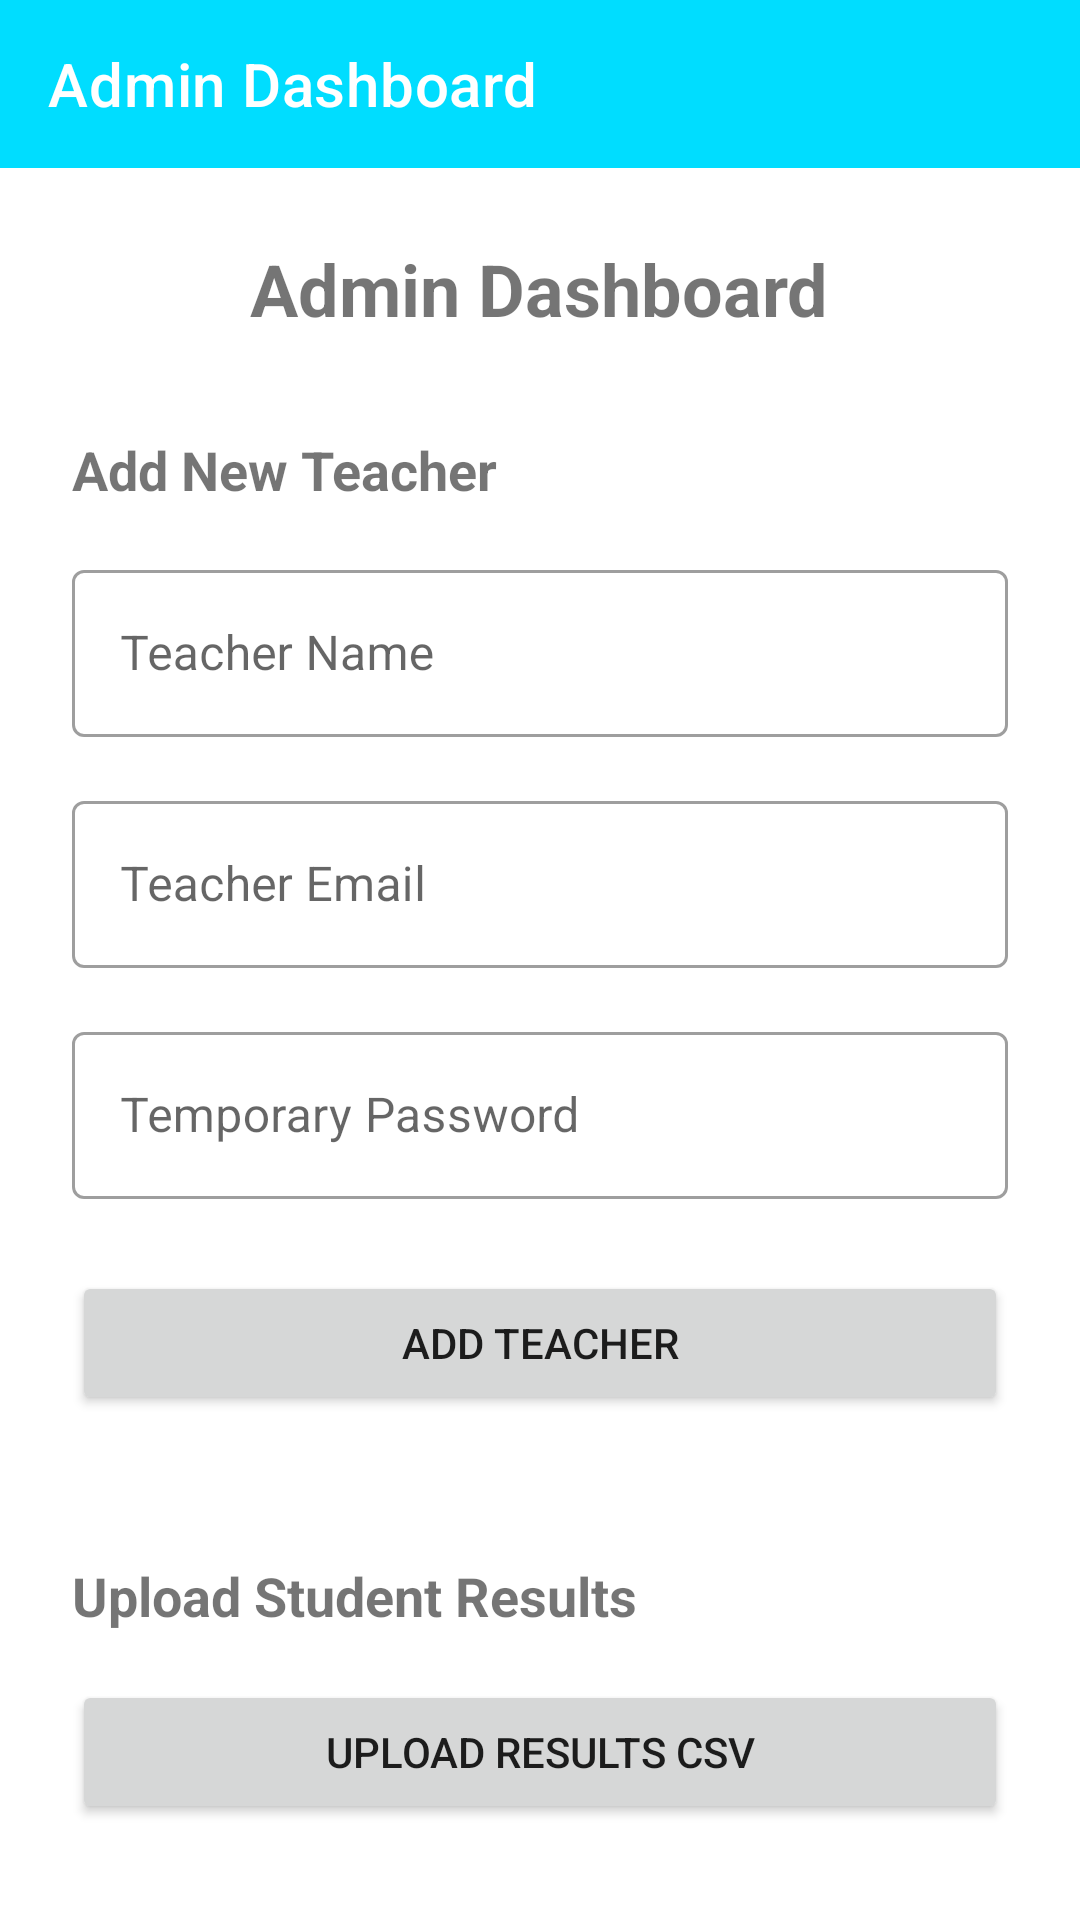

Write the Android layout XML for this screen, with the resource values it uses.
<!-- AndroidManifest.xml: application theme AppTheme -->
<!-- res/layout/activity_admin_dashboard_new.xml -->
<?xml version="1.0" encoding="utf-8"?>
<androidx.drawerlayout.widget.DrawerLayout xmlns:android="http://schemas.android.com/apk/res/android"
    xmlns:app="http://schemas.android.com/apk/res-auto"
    android:id="@+id/drawer_layout"
    android:layout_width="match_parent"
    android:layout_height="match_parent">

    
    <LinearLayout
        android:layout_width="match_parent"
        android:layout_height="match_parent"
        android:orientation="vertical">

        <androidx.appcompat.widget.Toolbar
            android:id="@+id/toolbar"
            android:layout_width="match_parent"
            android:layout_height="?attr/actionBarSize"
            android:background="?attr/colorPrimary"
            android:theme="@style/ThemeOverlay.AppCompat.Dark.ActionBar"
            app:title="Admin Dashboard" />

        <ScrollView
            android:layout_width="match_parent"
            android:layout_height="match_parent"
            android:padding="24dp">

            <LinearLayout
                android:layout_width="match_parent"
                android:layout_height="wrap_content"
                android:orientation="vertical">

                <TextView
                    android:layout_width="wrap_content"
                    android:layout_height="wrap_content"
                    android:text="Admin Dashboard"
                    android:textSize="24sp"
                    android:textStyle="bold"
                    android:layout_marginBottom="32dp"
                    android:gravity="center"
                    android:layout_gravity="center" />

                <TextView
                    android:layout_width="wrap_content"
                    android:layout_height="wrap_content"
                    android:text="Add New Teacher"
                    android:textSize="18sp"
                    android:textStyle="bold"
                    android:layout_marginBottom="16dp" />

                <com.google.android.material.textfield.TextInputLayout
                    android:layout_width="match_parent"
                    android:layout_height="wrap_content"
                    android:layout_marginBottom="16dp"
                    style="@style/Widget.MaterialComponents.TextInputLayout.OutlinedBox">

                    <com.google.android.material.textfield.TextInputEditText
                        android:id="@+id/etTeacherName"
                        android:layout_width="match_parent"
                        android:layout_height="wrap_content"
                        android:hint="Teacher Name"
                        android:inputType="textPersonName" />

                </com.google.android.material.textfield.TextInputLayout>

                <com.google.android.material.textfield.TextInputLayout
                    android:layout_width="match_parent"
                    android:layout_height="wrap_content"
                    android:layout_marginBottom="16dp"
                    style="@style/Widget.MaterialComponents.TextInputLayout.OutlinedBox">

                    <com.google.android.material.textfield.TextInputEditText
                        android:id="@+id/etTeacherEmail"
                        android:layout_width="match_parent"
                        android:layout_height="wrap_content"
                        android:hint="Teacher Email"
                        android:inputType="textEmailAddress" />

                </com.google.android.material.textfield.TextInputLayout>

                <com.google.android.material.textfield.TextInputLayout
                    android:layout_width="match_parent"
                    android:layout_height="wrap_content"
                    android:layout_marginBottom="24dp"
                    style="@style/Widget.MaterialComponents.TextInputLayout.OutlinedBox">

                    <com.google.android.material.textfield.TextInputEditText
                        android:id="@+id/etTempPassword"
                        android:layout_width="match_parent"
                        android:layout_height="wrap_content"
                        android:hint="Temporary Password"
                        android:inputType="textPassword" />

                </com.google.android.material.textfield.TextInputLayout>

                <Button
                    android:id="@+id/btnAddTeacher"
                    android:layout_width="match_parent"
                    android:layout_height="wrap_content"
                    android:text="Add Teacher"
                    android:layout_marginBottom="16dp" />

                <TextView
                    android:layout_width="wrap_content"
                    android:layout_height="wrap_content"
                    android:text="Upload Student Results"
                    android:textSize="18sp"
                    android:textStyle="bold"
                    android:layout_marginBottom="16dp"
                    android:layout_marginTop="32dp" />

                <Button
                    android:id="@+id/btnUploadCSV"
                    android:layout_width="match_parent"
                    android:layout_height="wrap_content"
                    android:text="Upload Results CSV"
                    android:layout_marginBottom="16dp" />

            </LinearLayout>

        </ScrollView>

    </LinearLayout>

    
    <com.google.android.material.navigation.NavigationView
        android:id="@+id/nav_view"
        android:layout_width="wrap_content"
        android:layout_height="match_parent"
        android:layout_gravity="start"
        app:menu="@menu/drawer_menu" />

</androidx.drawerlayout.widget.DrawerLayout>
<!-- resources referenced by this layout -->
<resources>
  <style name="AppTheme" parent="Theme.MaterialComponents.DayNight.NoActionBar">
          
          <item name="colorPrimary">@android:color/holo_blue_bright</item>
          <item name="colorPrimaryVariant">@android:color/holo_blue_dark</item>
          <item name="colorSecondary">@android:color/holo_green_light</item>
          
          <item name="android:statusBarColor">@android:color/holo_blue_bright</item>
          
          <item name="android:windowContentTransitions">true</item>
      </style>
</resources>
